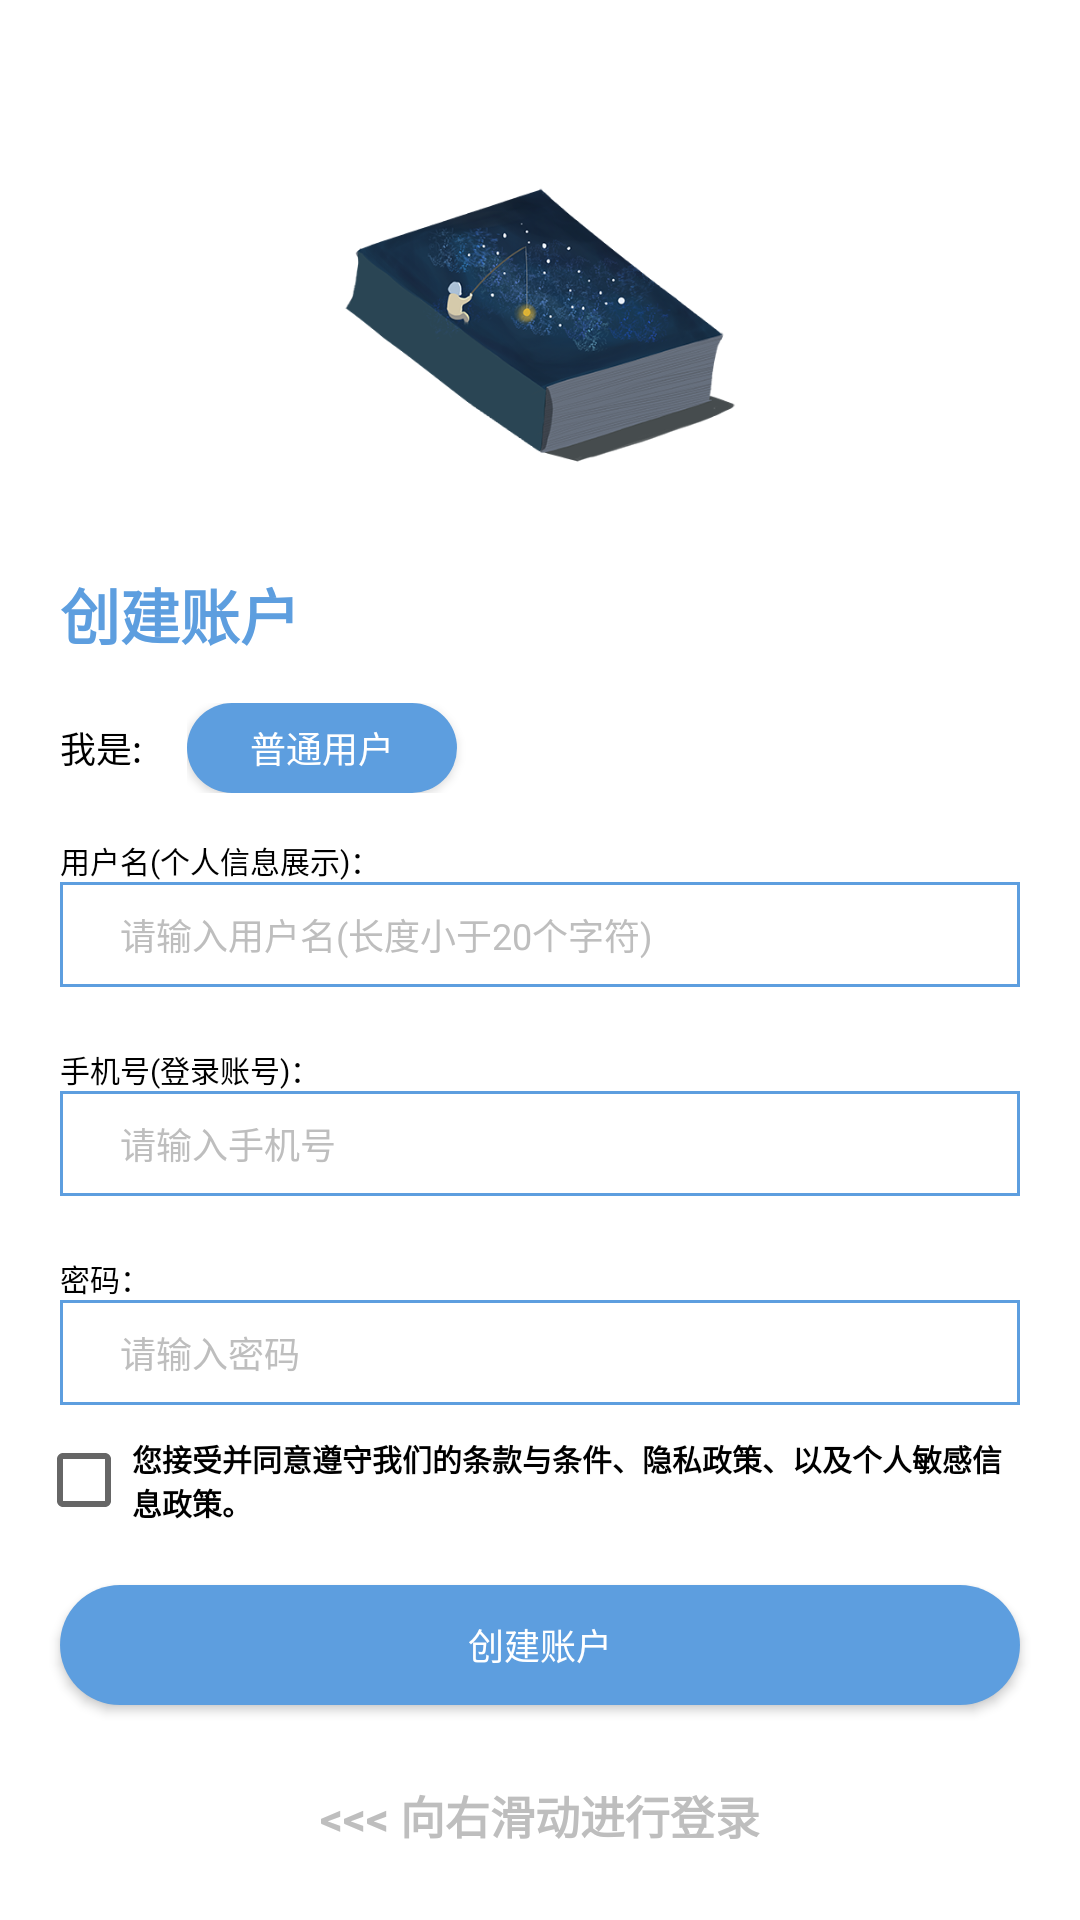

Here is an Android app screen rendered from its layout file. Give the layout XML and the strings, colors and styles it references.
<!-- AndroidManifest.xml: application theme AppTheme -->
<!-- res/layout/fragment_register.xml -->
<?xml version="1.0" encoding="utf-8"?>
<RelativeLayout xmlns:android="http://schemas.android.com/apk/res/android"
    android:layout_width="match_parent"
    android:layout_height="match_parent"
    android:background="#fff">

    <ImageView
        android:id="@+id/iv_logo"
        android:layout_width="150dp"
        android:layout_height="150dp"
        android:layout_marginTop="30dp"
        android:src="@mipmap/logo"
        android:layout_centerHorizontal="true"/>

    <TextView
        android:id="@+id/tv_title"
        android:layout_width="match_parent"
        android:layout_height="wrap_content"
        android:layout_below="@id/iv_logo"
        android:layout_marginLeft="20dp"
        android:layout_marginTop="10dp"
        android:text="创建账户"
        android:textColor="@color/colorAppStyle"
        android:textStyle="bold"
        android:textSize="20dp" />

    <TextView
        android:layout_width="wrap_content"
        android:layout_height="30dp"
        android:gravity="center_vertical"
        android:text="我是:"
        android:textSize="12dp"
        android:textColor="#000"
        android:id="@+id/tv_choose"
        android:layout_below="@id/tv_title"
        android:layout_marginLeft="20dp"
        android:layout_marginTop="15dp"/>
    <RelativeLayout
        android:id="@+id/rl_choose_register"
        android:layout_width="wrap_content"
        android:layout_height="40dp"
        android:layout_below="@id/tv_title"
        android:layout_marginLeft="10dp"
        android:layout_marginTop="10dp"
        android:padding="5dp"
        android:layout_toRightOf="@id/tv_choose"
        android:background="@drawable/shape_alpha_card">
        <Button
            android:layout_width="90dp"
            android:layout_height="30dp"
            android:gravity="center"
            android:id="@+id/bt_user_register"
            android:text="普通用户"
            android:textSize="12dp"
            android:background="@drawable/shape_user_button"
            android:textColor="#fff" />
        <Button
            android:layout_width="90dp"
            android:layout_height="30dp"
            android:gravity="center"
            android:id="@+id/bt_admin_register"
            android:text="管理员"
            android:textSize="12dp"
            android:layout_marginLeft="80dp"
            android:background="@drawable/shape_alpha_card"
            android:textColor="#fff"/>
    </RelativeLayout>



    <TextView
        android:id="@+id/tv_username"
        android:layout_width="match_parent"
        android:layout_height="wrap_content"
        android:layout_below="@id/rl_choose_register"
        android:layout_marginLeft="20dp"
        android:layout_marginTop="10dp"
        android:text="用户名(个人信息展示)："
        android:textColor="@color/colorBlack"
        android:textSize="10dp" />

    <EditText
        android:id="@+id/et_username"
        android:layout_width="match_parent"
        android:layout_height="35dp"
        android:layout_below="@id/tv_username"
        android:layout_marginLeft="20dp"
        android:layout_marginRight="20dp"
        android:paddingLeft="20dp"
        android:background="@drawable/shape_user_edit"
        android:hint="请输入用户名(长度小于20个字符)"
        android:textColor="@color/colorBlack"
        android:textColorHint="@color/colorLine"
        android:inputType="text"
        android:textSize="12dp" />

    <TextView
        android:id="@+id/tv_phone_number"
        android:layout_width="match_parent"
        android:layout_height="wrap_content"
        android:layout_below="@id/et_username"
        android:layout_marginLeft="20dp"
        android:layout_marginTop="20dp"
        android:text="手机号(登录账号)："
        android:textColor="@color/colorBlack"
        android:textSize="10dp" />

    <EditText
        android:id="@+id/et_phone_number"
        android:layout_width="match_parent"
        android:layout_height="35dp"
        android:layout_below="@id/tv_phone_number"
        android:layout_marginLeft="20dp"
        android:layout_marginRight="20dp"
        android:paddingLeft="20dp"
        android:background="@drawable/shape_user_edit"
        android:hint="请输入手机号"
        android:textColor="@color/colorBlack"
        android:textColorHint="@color/colorLine"
        android:inputType="phone"
        android:textSize="12dp" />
    <TextView
        android:id="@+id/tv_password"
        android:layout_width="match_parent"
        android:layout_height="wrap_content"
        android:layout_below="@id/et_phone_number"
        android:layout_marginLeft="20dp"
        android:layout_marginTop="20dp"
        android:text="密码："
        android:textColor="@color/colorBlack"
        android:textSize="10dp" />

    <EditText
        android:id="@+id/et_password"
        android:layout_width="match_parent"
        android:layout_height="35dp"
        android:layout_below="@id/tv_password"
        android:layout_marginLeft="20dp"
        android:layout_marginRight="20dp"
        android:paddingLeft="20dp"
        android:background="@drawable/shape_user_edit"
        android:hint="请输入密码"
        android:textColor="@color/colorBlack"
        android:textColorHint="@color/colorLine"
        android:inputType="textPassword"
        android:textSize="12dp" />

    <CheckBox
        android:id="@+id/cb_agree"
        android:layout_width="wrap_content"
        android:layout_height="30dp"
        android:layout_below="@id/et_password"
        android:layout_marginLeft="12dp"
        android:layout_marginTop="10dp"
        android:gravity="center" />

    <TextView
        android:layout_width="match_parent"
        android:layout_height="30dp"
        android:layout_alignBottom="@id/cb_agree"
        android:layout_marginRight="20dp"
        android:layout_toRightOf="@id/cb_agree"
        android:text="您接受并同意遵守我们的条款与条件、隐私政策、以及个人敏感信息政策。"
        android:textColor="#000"
        android:gravity="center_vertical"
        android:textSize="10dp"
        android:textStyle="bold" />

    <Button
        android:id="@+id/bt_create"
        android:layout_width="match_parent"
        android:layout_height="40dp"
        android:layout_below="@id/cb_agree"
        android:layout_marginLeft="20dp"
        android:layout_marginTop="20dp"
        android:layout_marginRight="20dp"
        android:background="@drawable/shape_user_button"
        android:text="创建账户"
        android:textColor="#fff"
        android:textSize="12dp" />

    <TextView
        android:layout_width="match_parent"
        android:layout_height="30dp"
        android:text="@string/register_tip"
        android:textColor="@color/colorLine"
        android:gravity="center"
        android:textSize="15dp"
        android:layout_alignParentBottom="true"
        android:layout_marginBottom="20dp"
        android:textStyle="bold" />

</RelativeLayout>
<!-- resources referenced by this layout -->
<resources>
  <color name="colorAppStyle">#5D9EDF</color>
  <color name="colorBlack">#FF000000</color>
  <color name="colorLine">#bebebe</color>
  <!-- drawable shape_user_button (drawable) -->
  <?xml version="1.0" encoding="utf-8"?>
  <shape xmlns:android="http://schemas.android.com/apk/res/android"
      android:shape="rectangle">
  
      <solid android:color="@color/colorAppStyle" />
  
      <corners android:radius="20dp" />
  
  </shape>
  <!-- drawable shape_user_edit (drawable) -->
  <?xml version="1.0" encoding="utf-8"?>
  <shape xmlns:android="http://schemas.android.com/apk/res/android"
      android:shape="rectangle">
  
      <solid android:color="@color/colorWhite"/>
      <stroke android:color="@color/colorAppStyle"
          android:width="1dp" />
  
  </shape>
  <!-- mipmap logo: png bitmap (mipmap-xhdpi, 120888 bytes) -->
  <string name="register_tip">&lt;&lt;&lt; 向右滑动进行登录</string>
  <style name="AppTheme" parent="Theme.AppCompat.Light.DarkActionBar">
          
          <item name="colorPrimary">@color/colorPrimary</item>
          <item name="colorPrimaryDark">@color/colorPrimaryDark</item>
          <item name="colorAccent">@color/colorAppStyle</item>
      </style>
  <color name="colorWhite">#FFFFFFFF</color>
  <color name="colorPrimary">#008577</color>
  <color name="colorPrimaryDark">#00574B</color>
</resources>
